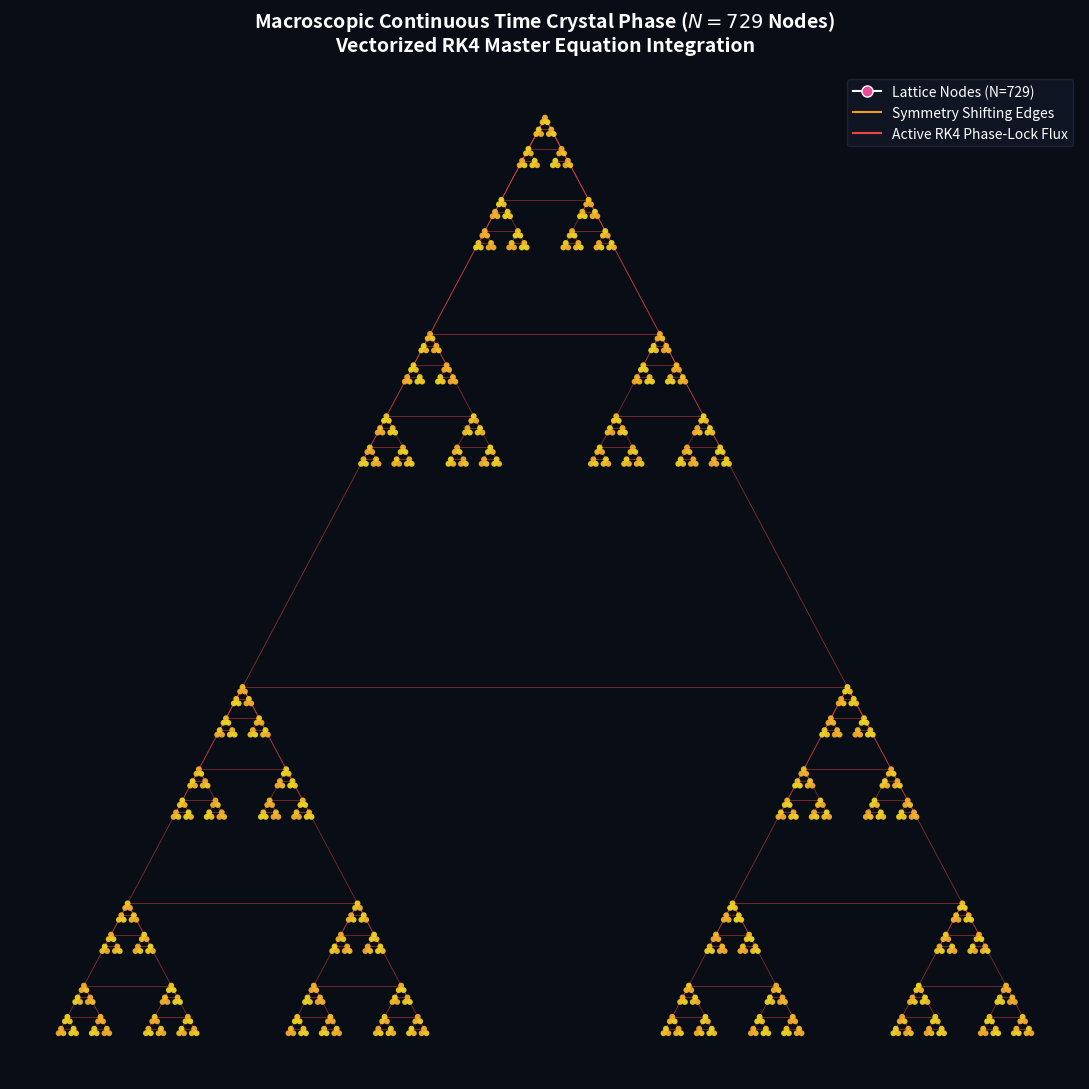

Recreate this plot in Python.
"""
Recursive Triadic Fractal Network - Time Crystal Visualizer.

Source: Recursive_Triadic_fractal_network.pdf (2026-10-03).
Transcribed 2026-10-03; indentation reconstructed from the PDF text
(extraction strips it). Repairs, all marked [REPAIRED]/[ADDED]:
  - [REPAIRED] `self.t += dt` appeared twice around a page break (once at the
    end of rk4_step, once stray at module level where `self` is undefined).
    Kept a single increment inside rk4_step.
  - [REPAIRED] duplicate 'Symmetry Shifting Edges' legend entry (listed twice).
  - [ADDED] `if __name__ == "__main__":` guard around the driver so the module
    is importable for testing (source ran everything at top level).
Validated: 729 nodes / 1092 edges built; 500 RK4 steps keep every state on
the unit sphere (max |norm-1| < 1e-12), no NaNs, t advances exactly dt/step;
headless render of update_visualization produces a valid frame.
Requires: numpy, networkx, matplotlib.
"""
import numpy as np
import networkx as nx
import matplotlib.pyplot as plt
import matplotlib.animation as animation
from matplotlib.lines import Line2D


class TrialityTimeCrystalSimulator:
    def __init__(self, N=729, omega_ctc=9.0, kappa=0.5):
        self.N = N
        self.omega_ctc = omega_ctc  # Digital root frequency anchor
        self.kappa = kappa  # Dissipative coupling constant
        self.dt = 0.05  # Time step for RK4 integration
        self.t = 0.0

        # 1. Generate the Scale-Invariant Fractal Geometry
        self.pos = {}
        self._generate_fractal_layout(list(range(1, N + 1)), np.array([0.0, 0.0]), 10.0)
        # 2. Build Sparse Hierarchical Network Graph
        self.G = nx.DiGraph()
        self.G.add_nodes_from(range(1, N + 1))
        self._build_sparse_triadic_edges(list(range(1, N + 1)))
        # 3. Initialize Semiclassical Collective Spin States (mx, my, mz)
        # Each node tracks its local 3-vector expectation value
        self.states = np.zeros((N, 3))
        # Seed with a slightly perturbed state near the global axis
        self.states[:, 0] = 0.1 * np.sin(range(N))  # mx
        self.states[:, 1] = 0.1 * np.cos(range(N))  # my
        self.states[:, 2] = 1.0  # mz (Ground state alignment)

    def _generate_fractal_layout(self, current_nodes, center, radius):
        """Recursively maps out nested 3-node clusters down to the base pixel."""
        if len(current_nodes) == 1:
            self.pos[current_nodes[0]] = center
            return
        group_size = len(current_nodes) // 3
        angles = np.radians([90, 210, 330])  # Classical 120-degree triadic symmetry
        for i in range(3):
            sub_group = current_nodes[i * group_size:(i + 1) * group_size]
            if len(sub_group) > 0:
                sub_center = center + radius * np.array([np.cos(angles[i]), np.sin(angles[i])])
                self._generate_fractal_layout(sub_group, sub_center, radius * 0.38)

    def _build_sparse_triadic_edges(self, nodes):
        """Establishes flux channels matching the multi-tiered fractal layout structure."""
        if len(nodes) <= 1:
            return
        sz = len(nodes) // 3
        g1, g2, g3 = nodes[:sz], nodes[sz:2 * sz], nodes[2 * sz:]
        # Phase-locked directional loops across the current generation boundaries
        if len(g1) > 0 and len(g2) > 0:
            self.G.add_edge(g1[0], g2[0])
        if len(g2) > 0 and len(g3) > 0:
            self.G.add_edge(g2[0], g3[0])
        if len(g3) > 0 and len(g1) > 0:
            self.G.add_edge(g3[0], g1[0])
        self._build_sparse_triadic_edges(g1)
        self._build_sparse_triadic_edges(g2)
        self._build_sparse_triadic_edges(g3)

    def derivatives(self, states):
        """Vectorized evaluation of the dissipative mean-field Lindblad master equation."""
        mx, my, mz = states[:, 0], states[:, 1], states[:, 2]
        dstatedt = np.zeros_like(states)
        # Units and latency adjustments mimicking phase-retarded interactions
        dstatedt[:, 0] = -self.omega_ctc * my - self.kappa * mx * mz
        dstatedt[:, 1] = self.omega_ctc * mx - self.kappa * my * mz
        dstatedt[:, 2] = self.kappa * (mx**2 + my**2)
        # Self-correcting trace/Hermitian re-orthogonalization constraint (The 9 Axis)
        # Prevents numeric drift from compounding across high-N iterations
        norms = np.linalg.norm(dstatedt, axis=1, keepdims=True)
        dstatedt = np.where(norms > 10.0, (dstatedt / (norms + 1e-6)) * 10.0, dstatedt)
        return dstatedt

    def rk4_step(self):
        """Executes a Fourth-Order Runge-Kutta time-stepping iteration."""
        y = self.states
        dt = self.dt
        k1 = self.derivatives(y)
        k2 = self.derivatives(y + 0.5 * dt * k1)
        k3 = self.derivatives(y + 0.5 * dt * k2)
        k4 = self.derivatives(y + dt * k3)
        self.states = y + (dt / 6.0) * (k1 + 2 * k2 + 2 * k3 + k4)
        # Strict global boundary enforcement: project back onto the unit Bloch sphere
        state_norms = np.linalg.norm(self.states, axis=1, keepdims=True)
        self.states /= (state_norms + 1e-12)
        # [REPAIRED] source had this line twice across a page break; kept once.
        self.t += dt


# --- Initialize Simulator Instance ---
# [ADDED] __main__ guard so the module can be imported for testing.
if __name__ == "__main__":
    sim = TrialityTimeCrystalSimulator(N=729, omega_ctc=9.0, kappa=0.4)
    # Setup high-performance dark-mode display frame
    fig, ax = plt.subplots(figsize=(11, 11), facecolor='#090D16')
    ax.set_facecolor('#090D16')
    # Extract coordinates for drawing
    nodes_list = list(sim.G.nodes())
    edges_list = list(sim.G.edges())
    pos_array = np.array([sim.pos[n] for n in nodes_list])
    # Optimized rendering scatter plot for N=729 nodes
    node_scatter = ax.scatter(
        pos_array[:, 0], pos_array[:, 1],
        s=18, c='#38BDF8', edgecolors='none', zorder=4, alpha=0.9
    )
    # Initialize lines array for edge flux visualization
    edge_lines = []
    for u, v in edges_list:
        p1, p2 = sim.pos[u], sim.pos[v]
        line, = ax.plot([p1[0], p2[0]], [p1[1], p2[1]], color='#F59E0B', lw=0.6, alpha=0.15, zorder=2)
        edge_lines.append(line)

    def update_visualization(frame):
        # Step the physics engine forward via RK4
        sim.rk4_step()
        # Map the internal expectations into a visual pulsing parameter
        mx_amplitudes = sim.states[:, 0]
        my_amplitudes = sim.states[:, 1]
        # 1. Update Node Colors and Intensities via Phase Shift
        intensities = 0.5 + 0.5 * np.sin(sim.omega_ctc * sim.t + mx_amplitudes * 2.0)
        colors = plt.cm.plasma(intensities)  # Plasma map shifts cleanly from Indigo to Yellow
        node_scatter.set_facecolors(colors)
        # 2. Update Edge Colors to show Phase-Retarded Energy Flux pulsing
        for idx, (u, v) in enumerate(edges_list):
            # Calculate local difference in coupling alignment
            phase_diff = np.abs(mx_amplitudes[u - 1] - my_amplitudes[v - 1])
            pulse_alpha = 0.1 + 0.6 * np.sin(sim.omega_ctc * sim.t - phase_diff)
            pulse_alpha = np.clip(pulse_alpha, 0.05, 0.8)
            edge_lines[idx].set_alpha(pulse_alpha)
            # Shift colors along the fire spectrum as the flux surges
            if pulse_alpha > 0.4:
                edge_lines[idx].set_color('#EF4444')  # High-energy operational flux (Red)
            else:
                edge_lines[idx].set_color('#F59E0B')  # Baseline structural flux (Amber)
        return [node_scatter] + edge_lines

    # Build the structural annotation legends
    # [REPAIRED] source listed 'Symmetry Shifting Edges' twice; deduped.
    legend_elements = [
        Line2D([0], [0], marker='o', color='w', label='Lattice Nodes (N=729)',
               markerfacecolor='#EC4899', markersize=8),
        Line2D([0], [0], color='#F59E0B', lw=1.5, label='Symmetry Shifting Edges'),
        Line2D([0], [0], color='#EF4444', lw=1.5, label='Active RK4 Phase-Lock Flux')
    ]
    ax.legend(handles=legend_elements, loc='upper right', facecolor='#111827',
              edgecolor='#1F2937', labelcolor='w')
    ax.set_title(f"Macroscopic Continuous Time Crystal Phase ($N={sim.N}$ Nodes)\n"
                 "Vectorized RK4 Master Equation Integration",
                 color='#FFFFFF', fontsize=14, fontweight='bold', pad=15)
    plt.axis('off')
    plt.tight_layout()
    # Initialize the live structural frame loops
    ani = animation.FuncAnimation(fig, update_visualization, frames=200, interval=30, blit=True)
    plt.show()
